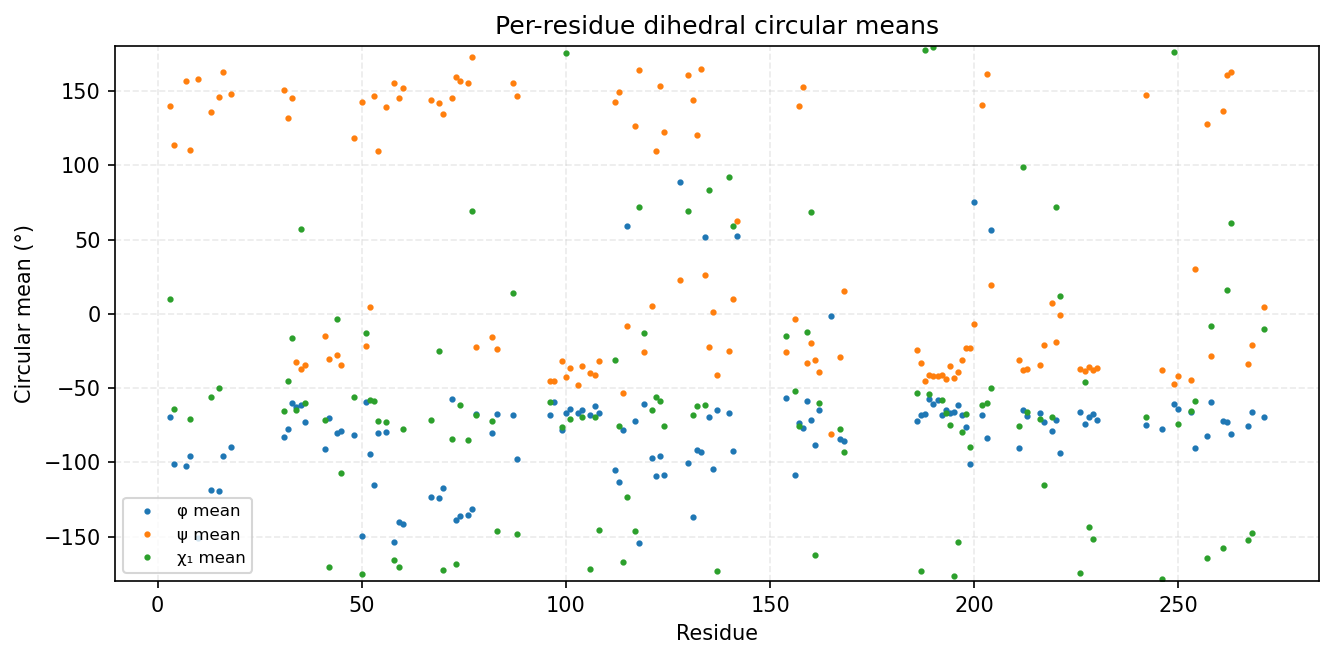

The table this chart was drawn from, first rows:
consensus_index, msa_col, resid, aa, has_chi1, phi_mean_deg, phi_std_deg, psi_mean_deg, psi_std_deg, chi1_mean_deg, chi1_std_deg
0, 2, 3, P, 1, -69.47, 11.72, 140.2, 20.56, 9.927, 25.56
1, 3, 4, L, 1, -101.2, 24.88, 113.8, 71.69, -64.18, 26.76
2, 6, 7, A, 0, -102.6, 30.73, 156.9, 14.62, , 
3, 7, 8, E, 1, -96.03, 21.94, 110.1, 48.2, -70.58, 47.34
4, 9, 10, G, 0, -150.7, 17.92, 158.3, 16.42, , 
5, 49, 13, T, 1, -118.8, 16.9, 136.1, 9.402, -56, 64.7
6, 51, 15, F, 1, -119.2, 18.64, 146.2, 11.8, -50.03, 57.27
7, 52, 16, A, 0, -95.45, 16.04, 162.9, 9.538, , 
8, 54, 18, A, 0, -89.71, 26.47, 147.9, 21.86, , 
11, 87, 31, L, 1, -83.13, 19.52, 150.9, 16.92, -65.28, 26.4
12, 88, 32, T, 1, -77.76, 18.79, 131.8, 11.21, -45.57, 36.11
13, 89, 33, P, 1, -60.05, 9.695, 145.2, 10.08, -16.16, 19.16
14, 90, 34, N, 1, -62.8, 9.547, -32.31, 10.64, -64.89, 11.87
15, 91, 35, S, 1, -61.37, 9.714, -36.86, 10.28, 57.29, 11.25
16, 92, 36, I, 1, -73.1, 11.37, -34.21, 8.116, -60.09, 11.79
17, 120, 41, R, 1, -91.26, 23.68, -14.8, 20.72, -71.44, 43.89
18, 121, 42, F, 1, -70.25, 18.37, -30.72, 9.196, -170.5, 10.08
19, 123, 44, I, 1, -80.56, 17.43, -27.78, 22.61, -3.569, 84.48
20, 124, 45, L, 1, -79.13, 22.97, -34.81, 9.256, -107.1, 61.37
21, 127, 48, I, 1, -81.88, 15.1, 118.7, 16.05, -56, 33.16
22, 130, 50, H, 1, -149.5, 27.98, 142.7, 8.653, -175.2, 8.613
23, 131, 51, P, 1, -59.6, 10.35, -21.8, 10.84, -13.09, 25.08
24, 132, 52, R, 1, -94.49, 13.37, 4.401, 9.777, -58.36, 20.75
25, 133, 53, L, 1, -115.4, 11.75, 147, 11.56, -58.94, 11.91
26, 134, 54, C, 1, -80.08, 11.77, 110, 13.58, -72.48, 10.72
27, 136, 56, Y, 1, -79.46, 10.29, 139.5, 9.738, -72.94, 7.192
28, 138, 58, D, 1, -153.4, 8.744, 155.3, 9.442, -165.5, 12.77
29, 139, 59, I, 1, -140.4, 10.82, 145, 8.304, -170.8, 8.304
30, 140, 60, S, 1, -141.6, 11.03, 152.3, 13.38, -77.75, 97.66
31, 155, 67, L, 1, -123.6, 13.15, 143.9, 11.63, -71.85, 14.12
32, 157, 69, V, 1, -124.1, 12.55, 141.8, 10.51, -24.78, 93.49
33, 158, 70, V, 1, -117.4, 12.33, 134.5, 7.212, -172.4, 16.04
34, 160, 72, E, 1, -57.47, 9.318, 145.6, 10.27, -84.1, 56.77
35, 161, 73, H, 1, -138.8, 13.21, 159.5, 14.46, -168.7, 13.09
36, 162, 74, C, 1, -136, 14.39, 156.7, 12.93, -61.14, 28.13
38, 165, 76, R, 1, -135.8, 13.23, 155.4, 13.69, -84.89, 53.59
39, 166, 77, S, 1, -131.6, 16.25, 172.8, 7.997, 69.48, 9.236
40, 167, 78, L, 1, -67.24, 8.209, -22.64, 7.926, -68.2, 31.44
41, 171, 82, L, 1, -80.6, 17.22, -15.83, 14.95, -72.12, 17.6
42, 172, 83, R, 1, -67.71, 11.96, -23.95, 14.12, -146.1, 50.57
44, 203, 87, P, 1, -68.41, 10.7, 155.5, 14.95, 14.32, 24.1
45, 204, 88, V, 1, -97.74, 17.95, 146.6, 12.82, -148.5, 59.88
46, 212, 96, I, 1, -67.9, 11.07, -45.23, 9.748, -59.47, 47.12
47, 213, 97, A, 0, -59.72, 8.836, -45.55, 8.884, , 
48, 215, 99, E, 1, -78.45, 11, -31.72, 8.409, -76.54, 28.1
49, 216, 100, V, 1, -66.95, 8.233, -42.29, 7.261, 175.6, 7.669
50, 217, 101, L, 1, -63.92, 7.89, -36.38, 7.833, -70.88, 8.034
51, 219, 103, G, 0, -66.89, 10.16, -47.88, 9.498, , 
52, 220, 104, L, 1, -64.84, 8.449, -34.96, 8.382, -69.73, 18.46
53, 222, 106, Y, 1, -68.07, 9.244, -39.55, 8.746, -171.7, 14
54, 223, 107, M, 1, -62.01, 8.908, -41.24, 8.204, -69.75, 24.02
55, 224, 108, N, 1, -66.48, 8.387, -31.92, 9.711, -145.7, 56.13
56, 232, 112, I, 1, -105.1, 18.22, 142.9, 13.57, -30.96, 54.9
57, 233, 113, V, 1, -113.3, 15.15, 149.6, 11.57, -75.85, 58.78
58, 234, 114, H, 1, -78.33, 9.858, -53.66, 6.869, -166.9, 6.694
59, 235, 115, R, 1, 58.85, 6.824, -8.231, 18.38, -123.7, 33.73
60, 237, 117, L, 1, -72.11, 9.562, 126.3, 11.67, -146.1, 40.67
61, 238, 118, S, 1, -154.2, 11.41, 164.5, 7.339, 71.6, 16.3
62, 239, 119, P, 1, -60.81, 8.177, -25.4, 9.222, -12.87, 20.3
63, 241, 121, N, 1, -97.35, 12.57, 5.507, 12.23, -64.98, 8.162
... 71 more rows
